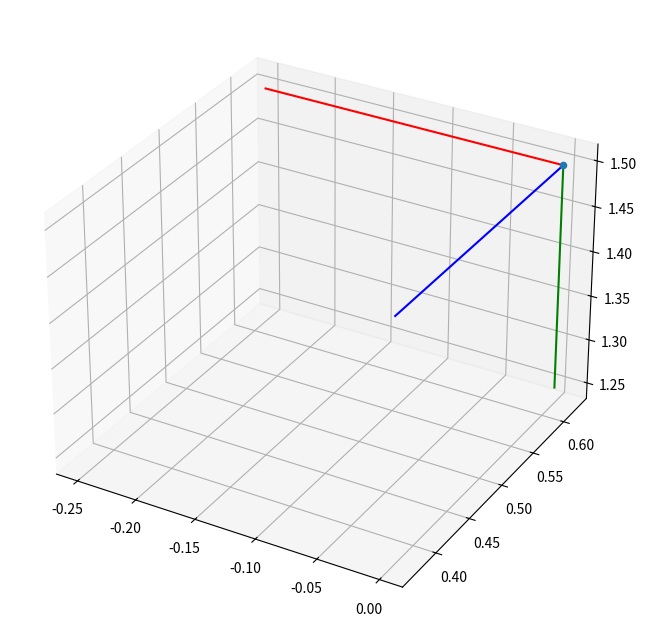

Write Python code to recreate this figure. (Note: this script raises an exception after producing the figure.)
#!/usr/bin/env python3
# -*- coding:utf-8 -*-

from __future__ import annotations
from dataclasses import dataclass
from typing import Dict, Tuple, Optional, Iterable, Union
import numpy as np
import matplotlib.pyplot as plt
import os
import math

# ---------------------------- Core types ----------------------------


@dataclass
class Extrinsics:
    """
    OpenCV 约定：
      X_cam = R_wc * X_world + t_wc
    同时提供 camera->world：
      X_world = R_cw * X_cam + t_cw，且 t_cw == C (相机中心, world)
    """

    R_wc: np.ndarray  # (3,3)
    t_wc: np.ndarray  # (3,)
    R_cw: np.ndarray  # (3,3)
    t_cw: np.ndarray  # (3,)
    C: np.ndarray  # (3,)


# ---------------------------- Math utils ----------------------------


def _normalize(v: np.ndarray, eps: float = 1e-12) -> np.ndarray:
    n = float(np.linalg.norm(v))
    if n < eps:
        raise ValueError("Zero-length vector cannot be normalized")
    return v / n


def _proj_to_so3(R: np.ndarray) -> np.ndarray:
    """将 3x3 矩阵投影到最近的 SO(3)，稳定正交化。"""
    U, _, Vt = np.linalg.svd(R)
    R_ = U @ Vt
    if np.linalg.det(R_) < 0:
        U[:, -1] *= -1
        R_ = U @ Vt
    return R_


def rodrigues_to_R(rvec: Iterable[float]) -> np.ndarray:
    """Rodrigues 向量(弧度, 世界->相机) -> 旋转矩阵(3x3)"""
    r = np.asarray(rvec, float).reshape(3)
    th = np.linalg.norm(r)
    if th < 1e-12:
        return np.eye(3)
    k = r / th
    K = np.array([[0, -k[2], k[1]], [k[2], 0, -k[0]], [-k[1], k[0], 0]], float)
    R = np.eye(3) + np.sin(th) * K + (1 - np.cos(th)) * (K @ K)
    return _proj_to_so3(R)


def ypr_deg_to_R(
    yaw_deg: float, pitch_deg: float, roll_deg: float, order: str = "ZYX"
) -> np.ndarray:
    """
    yaw/pitch/roll(度) -> R_cw(相机->世界)；默认 ZYX：R = Rz(yaw)*Ry(pitch)*Rx(roll)
    """
    y, p, r = np.deg2rad([yaw_deg, pitch_deg, roll_deg])
    cy, sy = np.cos(y), np.sin(y)
    cp, sp = np.cos(p), np.sin(p)
    cr, sr = np.cos(r), np.sin(r)
    Rz = np.array([[cy, -sy, 0], [sy, cy, 0], [0, 0, 1]], float)
    Ry = np.array([[cp, 0, sp], [0, 1, 0], [-sp, 0, cp]], float)
    Rx = np.array([[1, 0, 0], [0, cr, -sr], [0, sr, cr]], float)
    mapping = {"X": Rx, "Y": Ry, "Z": Rz}
    R = np.eye(3)
    for ax in order:
        R = mapping[ax] @ R
    return _proj_to_so3(R)


# ------------------------- Pose construction ------------------------


def lookat_Rt(
    C: Iterable[float], T: Iterable[float], up: Iterable[float] = (0, 0, 1), filp_y=True
) -> Tuple[np.ndarray, np.ndarray]:
    """
    由相机位置 C 和目标点 T 生成世界->相机 (R_wc, t_wc)
    相机坐标：+Z 前、+X 右、+Y 下 (OpenCV)
    """
    C = np.asarray(C, float).reshape(3)
    T = np.asarray(T, float).reshape(3)
    up = _normalize(np.asarray(up, float).reshape(3))

    z_cam = T - C
    if np.linalg.norm(z_cam) < 1e-12:
        raise ValueError("Camera and target coincide")
    z_cam = _normalize(z_cam)

    x_cam = np.cross(z_cam, up)
    if np.linalg.norm(x_cam) < 1e-6:  # up ~ z_cam，换一个应急 up
        alt_up = np.array([0, 1, 0]) if abs(z_cam[1]) < 0.9 else np.array([1, 0, 0])
        x_cam = np.cross(z_cam, alt_up)
    x_cam = _normalize(x_cam)

    y_cam = np.cross(x_cam, z_cam)
    y_cam = _normalize(y_cam)
    if filp_y:
        y_cam = -y_cam

    R_cw = np.stack([x_cam, y_cam, z_cam], axis=1)  # cam->world
    R_wc = R_cw.T
    t_wc = -R_wc @ C
    return R_wc, t_wc


def compose_extrinsics_from(
    cam_pos: Iterable[float],
    orientation: Dict[str, Union[Tuple[float, float, float], float]],
    orientation_mode: str = "lookat",
    up: Iterable[float] = (0, 0, 1),
) -> Extrinsics:
    """
    orientation_mode:
      - 'lookat': orientation['target'] = (x,y,z)
      - 'ypr'   : orientation['yaw','pitch','roll'] (度)，得到 R_cw 再转置
      - 'rodrigues': orientation['rvec'] 世界->相机
    """
    C = np.asarray(cam_pos, float).reshape(3)

    if orientation_mode == "lookat":
        R_wc, t_wc = lookat_Rt(C, orientation["target"], up=up)
    elif orientation_mode == "ypr":
        R_cw = ypr_deg_to_R(
            orientation["yaw"], orientation["pitch"], orientation["roll"], order="ZYX"
        )
        R_wc = R_cw.T
        t_wc = -R_wc @ C
    elif orientation_mode == "rodrigues":
        R_wc = rodrigues_to_R(orientation["rvec"])
        t_wc = -R_wc @ C
    else:
        raise ValueError(f"Unknown orientation_mode: {orientation_mode}")

    R_cw = R_wc.T
    t_cw = C
    return Extrinsics(R_wc=R_wc, t_wc=t_wc, R_cw=R_cw, t_cw=t_cw, C=C)


def build_extrinsics_map(
    camera_layout: Dict[str, Dict[str, any]], default_up: Iterable[float] = (0, 0, 1)
) -> Dict[int, Extrinsics]:
    """
    camera_layout[id] = {
        'pos': (x,y,z),
        one of: 'target' | 'ypr' | 'rvec',
        optional: 'up'
    }
    """
    out: Dict[int, Extrinsics] = {}
    for cid, spec in camera_layout.items():
        pos = spec["pos"]
        if "target" in spec:
            ext = compose_extrinsics_from(
                pos,
                {"target": spec["target"]},
                orientation_mode="lookat",
                up=spec.get("up", default_up),
            )
        elif "ypr" in spec:
            yaw, pitch, roll = spec["ypr"]
            ext = compose_extrinsics_from(
                pos,
                {"yaw": yaw, "pitch": pitch, "roll": roll},
                orientation_mode="ypr",
                up=spec.get("up", default_up),
            )
        elif "rvec" in spec:
            ext = compose_extrinsics_from(
                pos,
                {"rvec": spec["rvec"]},
                orientation_mode="rodrigues",
                up=spec.get("up", default_up),
            )
        else:
            raise ValueError(
                f"Camera {cid} must contain one of: 'target' | 'ypr' | 'rvec'"
            )
        out[cid] = ext
    return out


def make_projection_matrices(
    extrinsics_map: Dict[int, Extrinsics], K_map: Optional[Dict[int, np.ndarray]] = None
) -> Dict[int, np.ndarray]:
    """P = K [R|t]；若 K_map=None 则用 I3。"""
    P_map: Dict[int, np.ndarray] = {}
    for cid, ext in extrinsics_map.items():
        K = np.eye(3) if K_map is None else K_map[cid]
        Rt = np.hstack([ext.R_wc, ext.t_wc.reshape(3, 1)])
        P_map[cid] = K @ Rt
    return P_map


# ------------------------- Layout helpers ---------------------------


def angles_to_position(
    target: Tuple[float, float, float],
    distance: float,
    yaw_deg: float,
    pitch_deg: float = 0.0,
    z_override: Optional[float] = None,
) -> Tuple[float, float, float]:
    """
    由 (distance, yaw, pitch) 计算相机中心 C，使相机 +Z 指向 target。
    约定：Z上,yaw 绕 Z轴，（逆时针为 +），pitch 仰角。
    注意，这里的相机是需要看向 target 的。

    Args:
        target (Tuple[float, float, float]): 目标点坐标
        distance (float): 相机与目标点的距离
        yaw_deg (float): 相机绕 Z 轴旋转的角度
        pitch_deg (float, optional): 相机绕 X 轴旋转的角度。默认为 0.0。
        z_override (Optional[float], optional): 覆盖相机 Z 轴坐标。默认为 None。

    Returns:
        Tuple[float, float, float]: 相机中心 C 的坐标
    """
    y = np.deg2rad(yaw_deg)
    p = np.deg2rad(pitch_deg)
    f = np.array(
        [np.cos(p) * np.cos(y), np.cos(p) * np.sin(y), np.sin(p)], float
    )  # cam forward(+Z)
    T = np.asarray(target, float)
    C = T - distance * f
    if z_override is not None:
        C[2] = z_override
    return tuple(C.tolist())


# --------------------------- Visualization -------------------------


def _make_axes_points(
    ext: Extrinsics, axis_len: float = 0.2
) -> Tuple[np.ndarray, np.ndarray]:
    Xc = np.eye(3) * axis_len  # cam axes endpoints in cam
    # Xc[:,1] *= -1                      # 这里渲染的时候让 Y 轴反向更直观
    Xw = (ext.R_cw @ Xc) + ext.t_cw.reshape(3, 1)
    return Xw, ext.C


def _frustum_corners_world(
    ext: Extrinsics,
    K: Optional[np.ndarray],
    img_size: Optional[Tuple[int, int]],
    depth: float,
) -> np.ndarray:
    """
    返回 (3,4) 的世界坐标四角点。img_size = (width, height)
    """
    if K is None or img_size is None:
        fov = np.deg2rad(60 / 2)
        w = depth * np.tan(fov)
        h = w * 0.75
        corners_cam = np.array(
            [[-w, -h, depth], [w, -h, depth], [w, h, depth], [-w, h, depth]], float
        ).T
    else:
        W, H = img_size
        fx, fy, cx, cy = K[0, 0], K[1, 1], K[0, 2], K[1, 2]
        pixels = np.array([[0, 0], [W - 1, 0], [W - 1, H - 1], [0, H - 1]], float)
        x = (pixels[:, 0] - cx) * (depth / fx)
        y = (pixels[:, 1] - cy) * (depth / fy)
        z = np.full_like(x, depth)
        corners_cam = np.vstack([x, y, z])

    corners_world = (ext.R_cw @ corners_cam) + ext.t_cw.reshape(3, 1)
    return corners_world


def draw_cameras_matplotlib(
    extrinsics_map: Dict[int, Extrinsics],
    K_map: Optional[Dict[int, np.ndarray]] = None,
    img_size: Dict[str, Tuple[int, int]] = None,
    frustum_depth: float = 0.4,
    axis_len: float = 0.2,
    figsize: Tuple[int, int] = (8, 8),
    elev: float = 20,
    azim: float = 40,
    auto_equal: bool = True,
    save_path: Optional[str] = None,
):
    """画相机中心、坐标轴、视锥；img_size=(width,height)"""
    fig = plt.figure(figsize=figsize)
    ax = fig.add_subplot(111, projection="3d")

    all_pts = []

    for cid, ext in sorted(extrinsics_map.items()):
        # center
        ax.scatter(ext.C[0], ext.C[1], ext.C[2], marker="o")
        all_pts.append(ext.C)

        # axes
        axes_end, Cw = _make_axes_points(ext, axis_len=axis_len)
        ax.plot(
            [Cw[0], axes_end[0, 0]],
            [Cw[1], axes_end[1, 0]],
            [Cw[2], axes_end[2, 0]],
            color="r",
        )  # X
        ax.plot(
            [Cw[0], axes_end[0, 1]],
            [Cw[1], axes_end[1, 1]],
            [Cw[2], axes_end[2, 1]],
            color="g",
        )  # Y
        ax.plot(
            [Cw[0], axes_end[0, 2]],
            [Cw[1], axes_end[1, 2]],
            [Cw[2], axes_end[2, 2]],
            color="b",
        )  # Z

        # frustum
        K = None if K_map is None else K_map.get(cid, None)
        corners = _frustum_corners_world(ext, K, img_size, depth=frustum_depth)  # (3,4)

        order = [0, 1, 2, 3, 0]  # rim
        ax.plot(corners[0, order], corners[1, order], corners[2, order], color="orange")
        for j in range(4):  # rays
            ax.plot(
                [Cw[0], corners[0, j]],
                [Cw[1], corners[1, j]],
                [Cw[2], corners[2, j]],
                color="orange",
            )

        all_pts.append(corners.T)
        ax.text(ext.C[0], ext.C[1], ext.C[2], f"Cam {cid}", fontsize=9)

    all_pts = np.vstack(all_pts)
    ax.set_xlabel("X (world)")
    ax.set_ylabel("Y (world)")
    ax.set_zlabel("Z (world)")
    ax.view_init(elev=elev, azim=azim)

    if auto_equal and all_pts.size > 0:
        mins, maxs = all_pts.min(axis=0), all_pts.max(axis=0)
        centers = (mins + maxs) / 2.0
        ranges = maxs - mins
        radius = float(np.max(ranges)) * 0.6 if np.all(ranges > 0) else 1.0
        ax.set_xlim([centers[0] - radius, centers[0] + radius])
        ax.set_ylim([centers[1] - radius, centers[1] + radius])
        ax.set_zlim([centers[2] - radius, centers[2] + radius])

    if save_path:
        os.makedirs(os.path.dirname(save_path), exist_ok=True)
        plt.tight_layout()
        plt.savefig(save_path, dpi=180)
    return fig, ax


def save_multi_views(
    extrinsics_map: Dict[int, Extrinsics],
    K_map: Optional[Dict[int, np.ndarray]] = None,
    img_size: Optional[Dict[str, Tuple[int, int]]] = None,
    save_prefix: str = "cameras",
    views: Optional[Dict[str, Dict[str, float]]] = None,
):
    """
    一次性导出多视图（可自定义）
    默认：front/left/top
    """
    if views is None:
        views = {
            "front": dict(elev=0, azim=0),  # 从 +X 看
            "left": dict(elev=0, azim=90),  # 从 +Y 看
            "top": dict(elev=90, azim=-90),  # 俯视
        }
    for name, view in views.items():
        fig, _ = draw_cameras_matplotlib(
            extrinsics_map,
            K_map=K_map,
            img_size=img_size,
            elev=view["elev"],
            azim=view["azim"],
            save_path=f"{save_prefix}_{name}.png",
        )
        plt.close(fig)


def prepare_camera_position(
    K: np.array,
    yaws: Dict[int, float],
    T: Tuple[float, float, float],
    r: float,
    z: float,
    output_path: Optional[str] = None,
    img_size: Optional[Tuple[int, int]] = None,
) -> Dict[int, Dict]:
    """
    准备相机位置数据，返回字典格式，包含相机ID、位置和朝向信息。

    Args:
        extrinsics_map (Dict[int, Extrinsics]): 包含相机外参的字典，键为相机ID，值为Extrinsics对象。

    Returns:
        Dict[int, Dict]: 包含相机位置和朝向信息的字典，键为相机ID，值为包含位置和朝向的字典。
    """
    CAMERA_LAYOUT: Dict[int, Dict] = {}
    for cid, yaw in yaws.items():
        C = angles_to_position(T, r, yaw, pitch_deg=0.0, z_override=z)
        CAMERA_LAYOUT[cid] = {"pos": C, "target": T}

    # 由布局生成外参
    extr_map = build_extrinsics_map(CAMERA_LAYOUT)

    # —— 打印外参摘要 ——
    for cid, ext in sorted(extr_map.items()):
        print(f"[Cam {cid}]")
        print(
            "R_wc=\n",
            np.array2string(ext.R_wc, formatter={"float_kind": lambda x: f"{x: .5f}"}),
        )
        print(
            "t_wc=",
            np.array2string(ext.t_wc, formatter={"float_kind": lambda x: f"{x: .5f}"}),
        )
        print(
            "C(w) =",
            np.array2string(ext.C, formatter={"float_kind": lambda x: f"{x: .5f}"}),
        )
        print()

    rt_info = dict()
    for cid, ext in extr_map.items():
        rt_info[cid] = {
            "R": ext.R_wc,
            "t": ext.t_wc,
            "C": ext.C,
        }

    # —— 可视化 & 多视图导出 ——
    K_map = {cid: K for cid in CAMERA_LAYOUT.keys()}

    draw_cameras_matplotlib(
        extr_map,
        K_map=K_map,
        img_size=img_size,
        frustum_depth=0.6,
        axis_len=0.25,
        save_path=os.path.join(output_path, "camera_poses.png"),
    )
    save_multi_views(
        extr_map,
        K_map=K_map,
        img_size=img_size,
        save_prefix=os.path.join(output_path, "camera_poses"),
    )

    return {
        "layout": CAMERA_LAYOUT,  # {cid: {"pos": (x, y, z), "target": T}}
        "extrinsics_map": extr_map,  # {cid: Extrinsics}
        "K_map": K_map,  # {cid: K}
        "rt_info": rt_info,  # {cid: {"R": R_wc, "t": t_wc, "C": C}}
    }


def prepare_camera_position(
    K: Dict[str, np.array],
    T: Tuple[float, float, float],
    z: float,
    output_path: Optional[str] = None,
    img_size: Optional[Tuple[int, int]] = None,
    dist_front: float = 0.62,
    dist_left: float = 0.85,
    dist_right: float = 0.85,
    baseline: float = 0.70,
) -> Dict[int, Dict]:
    """
    准备相机位置数据，返回字典格式，包含相机ID、位置和朝向信息。

    Args:
        extrinsics_map (Dict[int, Extrinsics]): 包含相机外参的字典，键为相机ID，值为Extrinsics对象。

    Returns:
        Dict[int, Dict]: 包含相机位置和朝向信息的字典，键为相机ID，值为包含位置和朝向的字典。
    """
    CAMERA_LAYOUT: Dict[str, Dict[str, any]] = {}

    # 计算左右相机的坐标
    x_half = baseline / 2
    y_side = math.sqrt(dist_left**2 - x_half**2)  # ≈ 0.7746

    CAMERA_LAYOUT = {
        "front": {
            "pos": (0.0, dist_front, z),
            "target": T,
            "yaw": 180.0,  # 正前方相机 → 朝向目标
            "K": np.array(K["front"]).reshape(3, 3),
        },
        "left": {
            "pos": (-x_half, y_side, z),
            "target": T,
            "yaw": math.degrees(math.atan2(0.0 - y_side, 0.0 - (-x_half))),  # ≈ -115.5°
            "K": np.array(K["left"]).reshape(3, 3),
        },
        "right": {
            "pos": (x_half, y_side, z),
            "target": T,
            "yaw": math.degrees(math.atan2(0.0 - y_side, 0.0 - x_half)),  # ≈ -65.5°
            "K": np.array(K["right"]).reshape(3, 3),
        },
    }

    extr_map = build_extrinsics_map(CAMERA_LAYOUT)

    # —— 打印外参摘要 ——
    for cid, ext in sorted(extr_map.items()):
        print(f"[Cam {cid}]")
        print(
            "R_wc=\n",
            np.array2string(ext.R_wc, formatter={"float_kind": lambda x: f"{x: .5f}"}),
        )
        print(
            "t_wc=",
            np.array2string(ext.t_wc, formatter={"float_kind": lambda x: f"{x: .5f}"}),
        )
        print(
            "C(w) =",
            np.array2string(ext.C, formatter={"float_kind": lambda x: f"{x: .5f}"}),
        )
        print()

    rt_info = dict()
    for cid, ext in extr_map.items():
        rt_info[cid] = {
            "R": ext.R_wc,
            "t": ext.t_wc,
            "C": ext.C,
        }

    # —— 可视化 & 多视图导出 ——
    K_map = {cid: param['K'] for cid, param in CAMERA_LAYOUT.items() if "K" in param}

    draw_cameras_matplotlib(
        extr_map,
        K_map=K_map,
        img_size=img_size,
        frustum_depth=0.6,
        axis_len=0.25,
        save_path=os.path.join(output_path, "camera_poses.png"),
    )
    save_multi_views(
        extr_map,
        K_map=K_map,
        img_size=img_size,
        save_prefix=os.path.join(output_path, "camera_poses"),
    )

    return {
        "layout": CAMERA_LAYOUT,  # {cid: {"pos": (x, y, z), "target": T}}
        "extrinsics_map": extr_map,  # {cid: Extrinsics}
        "K_map": K_map,  # {cid: K}
        "rt_info": rt_info,  # {cid: {"R": R_wc, "t": t_wc, "C": C}}
    }


# ------------------------------- Demo -------------------------------

if __name__ == "__main__":
    # —— 相机布局（按角度放置，全部看向原点） ——
    T = (0.0, 0.0, 1.5)  # 目标（人）位置
    z = 1.5  # 高度 (m)
    # * 按照front为0°，逆时针为+的约定
    # * 相机到目标的距离(cm)
    dist_front = 0.62
    dist_left = 0.85
    dist_right = 0.85
    baseline = 0.70  # left–right 的水平间距 (m)

    CAMERA_LAYOUT: Dict[str, Dict[str, any]] = {}

    # 计算左右相机的坐标
    x_half = baseline / 2
    y_side = math.sqrt(dist_left**2 - x_half**2)  # ≈ 0.7746

    CAMERA_LAYOUT = {
        "front": {
            "pos": (0.0, dist_front, z),
            "target": T,
            "yaw": 180.0,  # 正前方相机 → 朝向目标
        },
        "left": {
            "pos": (-x_half, y_side, z),
            "target": T,
            "yaw": math.degrees(math.atan2(0.0 - y_side, 0.0 - (-x_half))),  # ≈ -115.5°
        },
        "right": {
            "pos": (x_half, y_side, z),
            "target": T,
            "yaw": math.degrees(math.atan2(0.0 - y_side, 0.0 - x_half)),  # ≈ -65.5°
        },
    }

    extr_map = build_extrinsics_map(CAMERA_LAYOUT)

    # —— 内参（若多相机不同，可分别给） ——
    front_K = np.array(
        [
            1664.0604735097929,
            0.0,
            1143.4887067045468,
            0.0,
            1664.7769983404794,
            713.19173189428841,
            0.0,
            0.0,
            1.0,
        ],
        dtype=float,
    ).reshape(3, 3)
    right_K = np.array(
        [
            1779.1379512181984,
            0.0,
            1137.8486393648627,
            0.0,
            1732.1708081188367,
            581.06501382047725,
            0.0,
            0.0,
            1.0,
        ],
        dtype=float,
    ).reshape(3, 3)
    left_K = np.array(
        [
            1699.8282197018814,
            0.0,
            1122.4488901239677,
            0.0,
            1669.0202273077914,
            697.80793123023841,
            0.0,
            0.0,
            1.0,
        ],
        dtype=float,
    ).reshape(3, 3)
    K_map = {"front": front_K, "left": left_K, "right": right_K}

    # —— 打印外参摘要 ——
    for cid, ext in sorted(extr_map.items()):
        print(f"[Cam {cid}]")
        print(
            "R_wc=\n",
            np.array2string(ext.R_wc, formatter={"float_kind": lambda x: f"{x: .5f}"}),
        )
        print(
            "t_wc=",
            np.array2string(ext.t_wc, formatter={"float_kind": lambda x: f"{x: .5f}"}),
        )
        print(
            "C(w) =",
            np.array2string(ext.C, formatter={"float_kind": lambda x: f"{x: .5f}"}),
        )
        print()

    # —— 可视化 & 多视图导出 ——
    img_size = {
        "front": (2304, 1296),
        "left": (2304, 1296),
        "right": (2304, 1296),
    }
    draw_cameras_matplotlib(
        extr_map,
        K_map=K_map,
        img_size=img_size,
        frustum_depth=0.5,
        axis_len=0.25,
        save_path="./camera_poses.png",
    )
    save_multi_views(
        extr_map, K_map=K_map, img_size=img_size, save_prefix="./camera_poses"
    )
